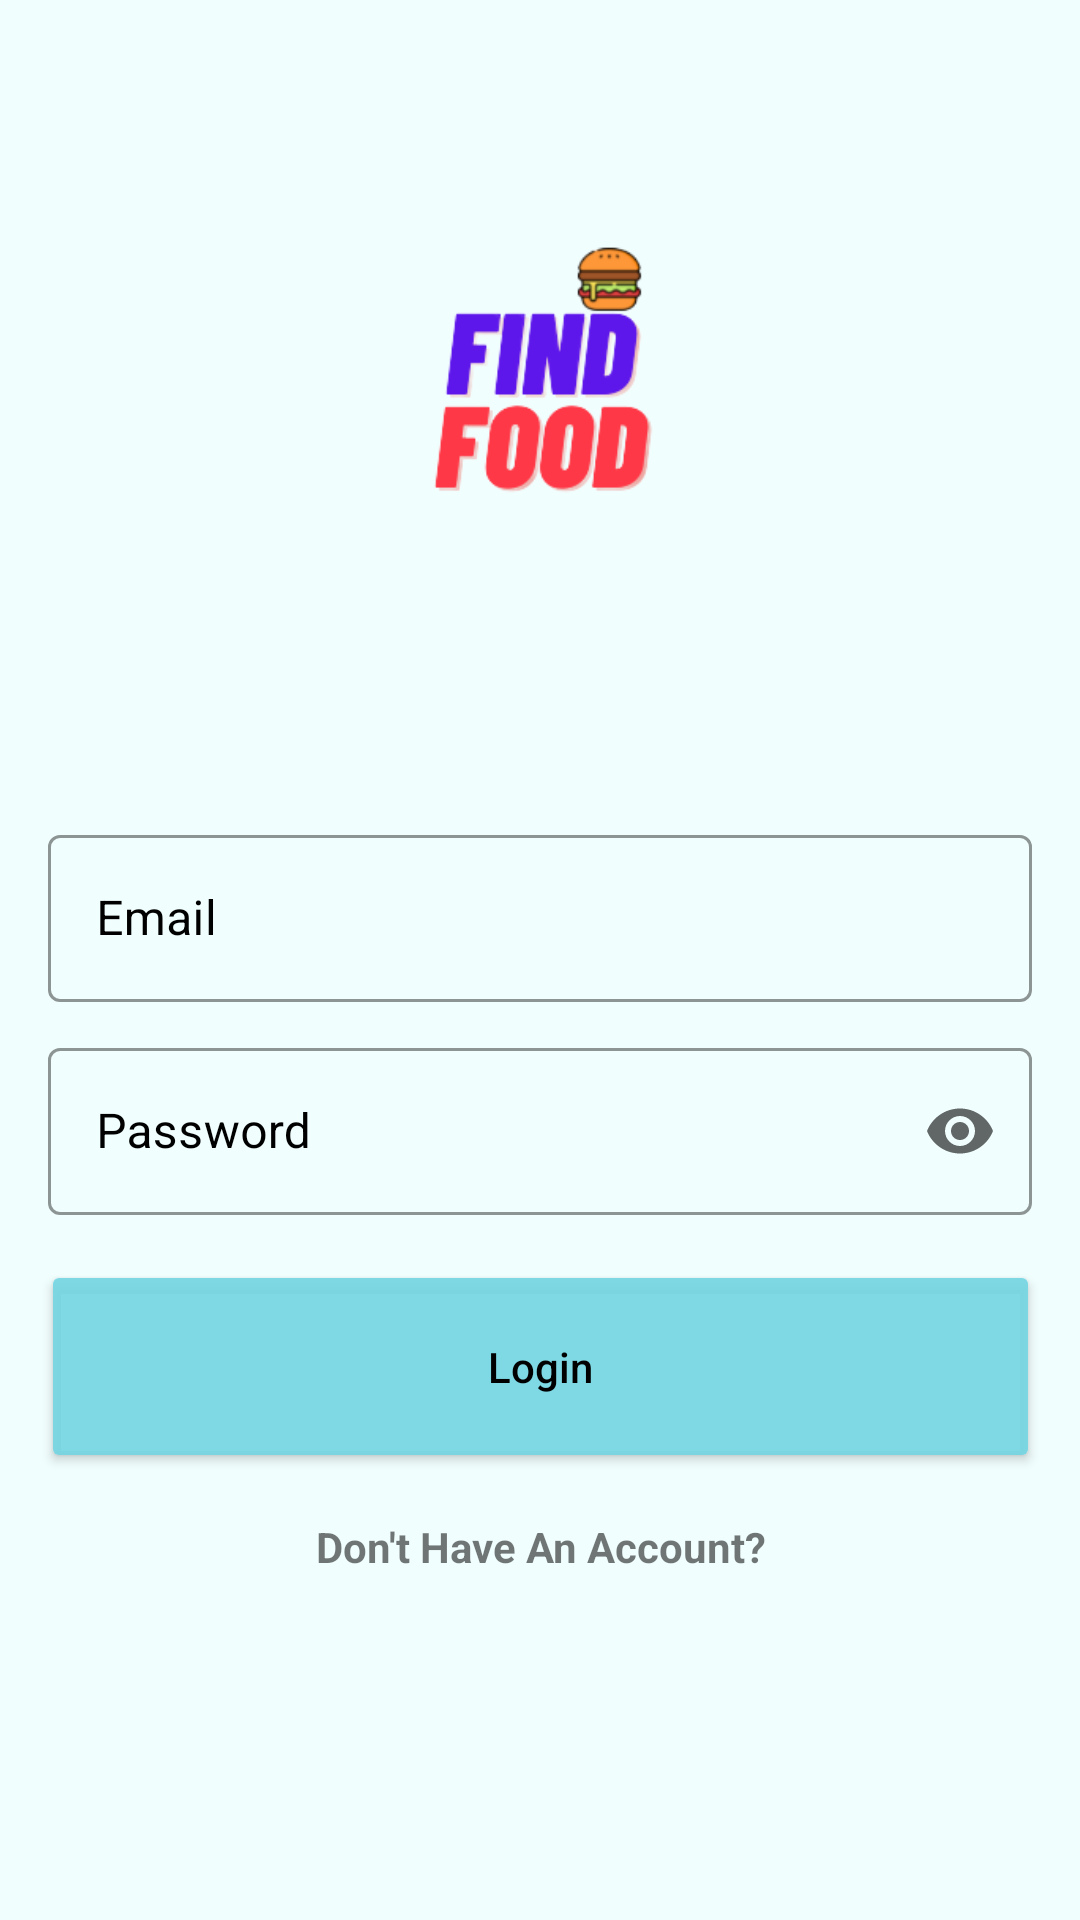

Produce the Android XML layout that renders to this screen, including the resource entries it uses.
<!-- AndroidManifest.xml: application theme Theme.Find_Food -->
<!-- res/layout/activity_main.xml -->
<?xml version="1.0" encoding="utf-8"?>
<ScrollView xmlns:android="http://schemas.android.com/apk/res/android"
    xmlns:app="http://schemas.android.com/apk/res-auto"
    xmlns:tools="http://schemas.android.com/tools"
    android:layout_width="match_parent"
    android:layout_height="match_parent"
    android:background="@color/background"
    android:fillViewport="true"
    android:forceDarkAllowed="false"
    tools:context=".MainActivity">

    <androidx.constraintlayout.widget.ConstraintLayout
        android:layout_width="match_parent"
        android:layout_height="wrap_content">


        <ImageView
            android:id="@+id/imageView4"
            android:layout_width="match_parent"
            android:layout_height="263dp"
            app:layout_constraintEnd_toEndOf="parent"
            app:layout_constraintHorizontal_bias="0.0"
            app:layout_constraintStart_toStartOf="parent"
            app:layout_constraintTop_toTopOf="parent"
            app:srcCompat="@drawable/logo" />

        <com.google.android.material.textfield.TextInputLayout
            android:id="@+id/textInputLayout4"
            style="@style/MyTextInputLayout"
            android:layout_width="match_parent"
            android:layout_height="wrap_content"
            android:layout_marginStart="16dp"
            android:layout_marginTop="10dp"
            android:layout_marginEnd="16dp"
            android:hint="Email"
            app:endIconMode="clear_text"
            app:layout_constraintEnd_toEndOf="parent"
            app:layout_constraintStart_toStartOf="parent"
            app:layout_constraintTop_toBottomOf="@+id/imageView4">

            <com.google.android.material.textfield.TextInputEditText
                android:id="@+id/emailIT"
                android:layout_width="match_parent"
                android:layout_height="wrap_content"
                android:minLines="1" />
        </com.google.android.material.textfield.TextInputLayout>

        <com.google.android.material.textfield.TextInputLayout
            android:id="@+id/textInputLayout6"
            style="@style/MyTextInputLayout"
            android:layout_width="match_parent"
            android:layout_height="wrap_content"
            android:layout_marginStart="16dp"
            android:layout_marginTop="10dp"
            android:layout_marginEnd="16dp"
            android:hint="Password"
            app:endIconMode="password_toggle"
            app:layout_constraintEnd_toEndOf="parent"
            app:layout_constraintStart_toStartOf="parent"
            app:layout_constraintTop_toBottomOf="@+id/textInputLayout4">

            <com.google.android.material.textfield.TextInputEditText
                android:id="@+id/itemPasswordIT"
                android:layout_width="match_parent"
                android:layout_height="wrap_content"
                android:inputType="textPassword"
                android:minLines="1" />
        </com.google.android.material.textfield.TextInputLayout>

        <Button
            android:id="@+id/submitItemBTN"
            android:layout_width="333dp"
            android:layout_height="71dp"
            android:layout_marginStart="8dp"
            android:layout_marginTop="15dp"
            android:layout_marginEnd="8dp"
            android:backgroundTint="@color/buttoncolor"
            android:elevation="10dp"
            android:text="Login"
            android:textAllCaps="false"
            android:textColor="@color/black"
            app:layout_constraintEnd_toEndOf="parent"
            app:layout_constraintStart_toStartOf="parent"
            app:layout_constraintTop_toBottomOf="@+id/textInputLayout6" />


        <TextView
            android:id="@+id/registrationTV"
            android:layout_width="match_parent"
            android:layout_height="wrap_content"
            android:layout_marginTop="15dp"
            android:onClick="UserRegistration"
            android:text="Don't Have An Account?"
            android:textAlignment="center"
            android:textStyle="bold"
            app:layout_constraintEnd_toEndOf="parent"
            app:layout_constraintHorizontal_bias="0.498"
            app:layout_constraintStart_toStartOf="parent"
            app:layout_constraintTop_toBottomOf="@+id/submitItemBTN" />


    </androidx.constraintlayout.widget.ConstraintLayout>
</ScrollView>
<!-- resources referenced by this layout -->
<resources>
  <color name="background">#77E0FDFD</color>
  <color name="black">#FF000000</color>
  <color name="buttoncolor">#E973D6E3</color>
  <!-- drawable logo: png bitmap (drawable, 22439 bytes) -->
  <style name="MyTextInputLayout" parent="Widget.MaterialComponents.TextInputLayout.OutlinedBox">
          
          <item name="boxStrokeColor">@color/buttoncolor</item>
          
          <item name="hintTextColor">@color/buttoncolor</item>
          
          <item name="android:textColorHint">@color/black</item>
          <item name="android:textCursorDrawable">@color/black</item>
  
          <item name="colorPrimaryVariant">@color/black</item>
      </style>
  <style name="Theme.Find_Food" parent="Theme.MaterialComponents.DayNight.NoActionBar">
          
          <item name="colorPrimary">@color/black</item>
          <item name="colorPrimaryVariant">@color/purple_700</item>
          <item name="colorOnPrimary">@color/white</item>
          
          <item name="colorSecondary">@color/teal_200</item>
          <item name="colorSecondaryVariant">@color/teal_700</item>
          <item name="colorOnSecondary">@color/black</item>
          
          <item name="android:statusBarColor">@color/background</item>
          
      </style>
  <color name="purple_700">#FF3700B3</color>
  <color name="white">#FFFFFFFF</color>
  <color name="teal_200">#FF03DAC5</color>
  <color name="teal_700">#FF018786</color>
</resources>
